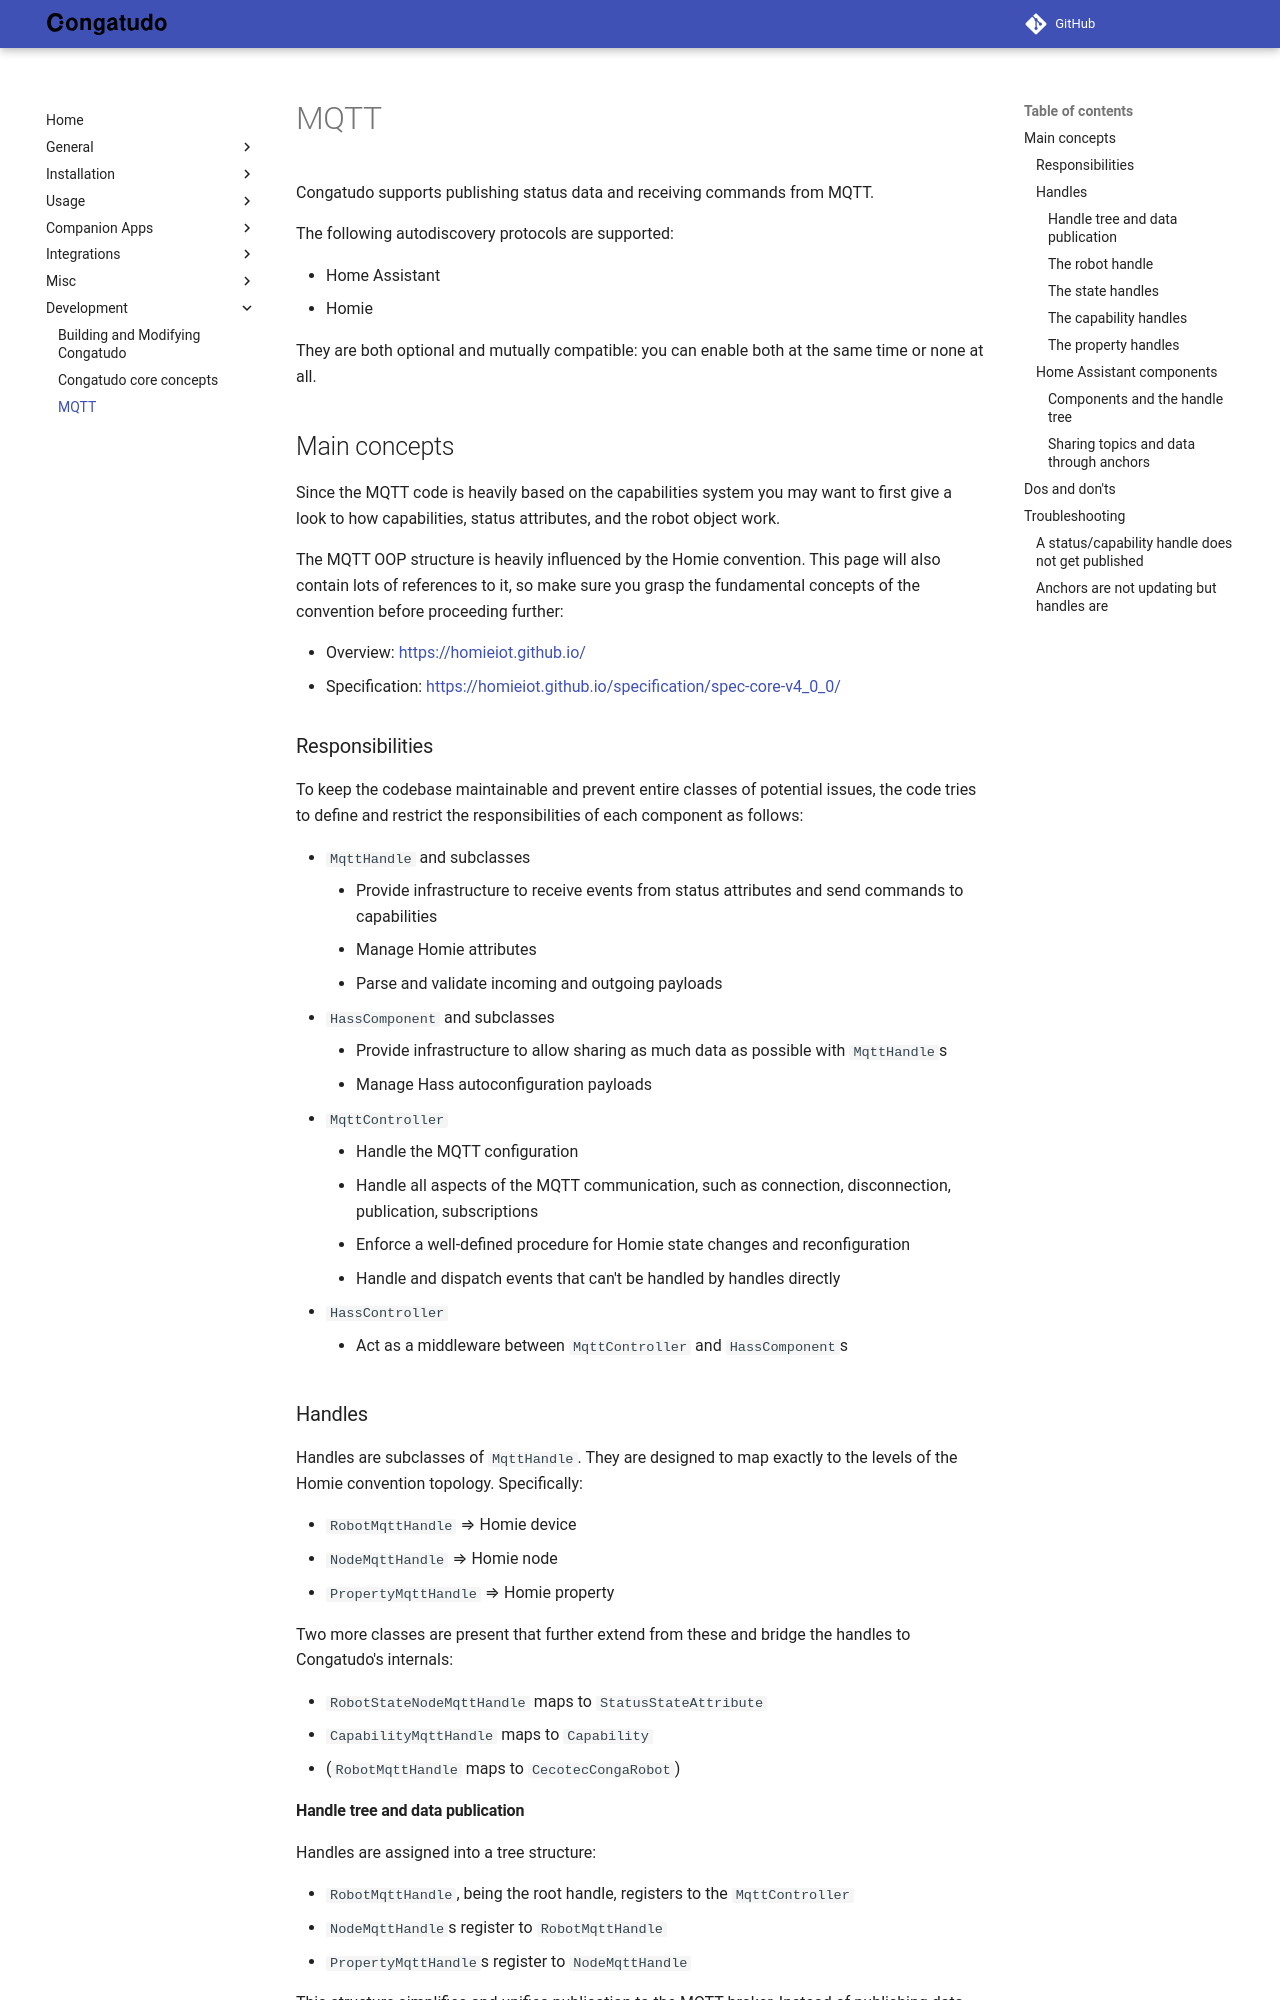

repository: congatudo/Congatudo · page: development/mqtt/index.html · generator: mkdocs

---
title: MQTT
category: Development
order: 43
---

# MQTT

Congatudo supports publishing status data and receiving commands from MQTT.

The following autodiscovery protocols are supported:

- Home Assistant
- Homie

They are both optional and mutually compatible: you can enable both at the same time or none at all.

## Main concepts

Since the MQTT code is heavily based on the capabilities system you may want to first give a look to how capabilities,
status attributes, and the robot object work.

The MQTT OOP structure is heavily influenced by the Homie convention. This page will also contain lots of references to
it, so make sure you grasp the fundamental concepts of the convention before proceeding further:

- Overview: [https://homieiot.github.io/](https://homieiot.github.io/)
- Specification: [https://homieiot.github.io/specification/spec-core-v4_0_0/](https://homieiot.github.io/specification/spec-core-v4_0_0/)

### Responsibilities

To keep the codebase maintainable and prevent entire classes of potential issues, the code tries to define and restrict
the responsibilities of each component as follows:

- `MqttHandle` and subclasses
    - Provide infrastructure to receive events from status attributes and send commands to capabilities
    - Manage Homie attributes
    - Parse and validate incoming and outgoing payloads
- `HassComponent` and subclasses
    - Provide infrastructure to allow sharing as much data as possible with `MqttHandle`s
    - Manage Hass autoconfiguration payloads
- `MqttController`
    - Handle the MQTT configuration
    - Handle all aspects of the MQTT communication, such as connection, disconnection, publication, subscriptions
    - Enforce a well-defined procedure for Homie state changes and reconfiguration
    - Handle and dispatch events that can't be handled by handles directly
- `HassController`
    - Act as a middleware between `MqttController` and `HassComponent`s

### Handles

Handles are subclasses of `MqttHandle`. They are designed to map exactly to the levels of the Homie convention topology.
Specifically:

- `RobotMqttHandle` ⇒ Homie device
- `NodeMqttHandle` ⇒ Homie node
- `PropertyMqttHandle` ⇒ Homie property

Two more classes are present that further extend from these and bridge the handles to Congatudo's internals:

- `RobotStateNodeMqttHandle` maps to `StatusStateAttribute`
- `CapabilityMqttHandle` maps to `Capability`
- (`RobotMqttHandle` maps to `CecotecCongaRobot`)

#### Handle tree and data publication

Handles are assigned into a tree structure:

- `RobotMqttHandle`, being the root handle, registers to the `MqttController`
- `NodeMqttHandle`s register to `RobotMqttHandle`
- `PropertyMqttHandle`s register to `NodeMqttHandle`

This structure simplifies and unifies publication to the MQTT broker, Instead of publishing data directly, any handle
may "refresh" itself.

When a handle is refreshed it will ask the `MqttController` to retrieve a fresh payload from it and publish it to its
designated topic.

Refreshing is recursive: whenever a handle is refreshed all children are refreshed as well. Attached Home Assistant
components will also be refreshed, but we will discuss this later.
